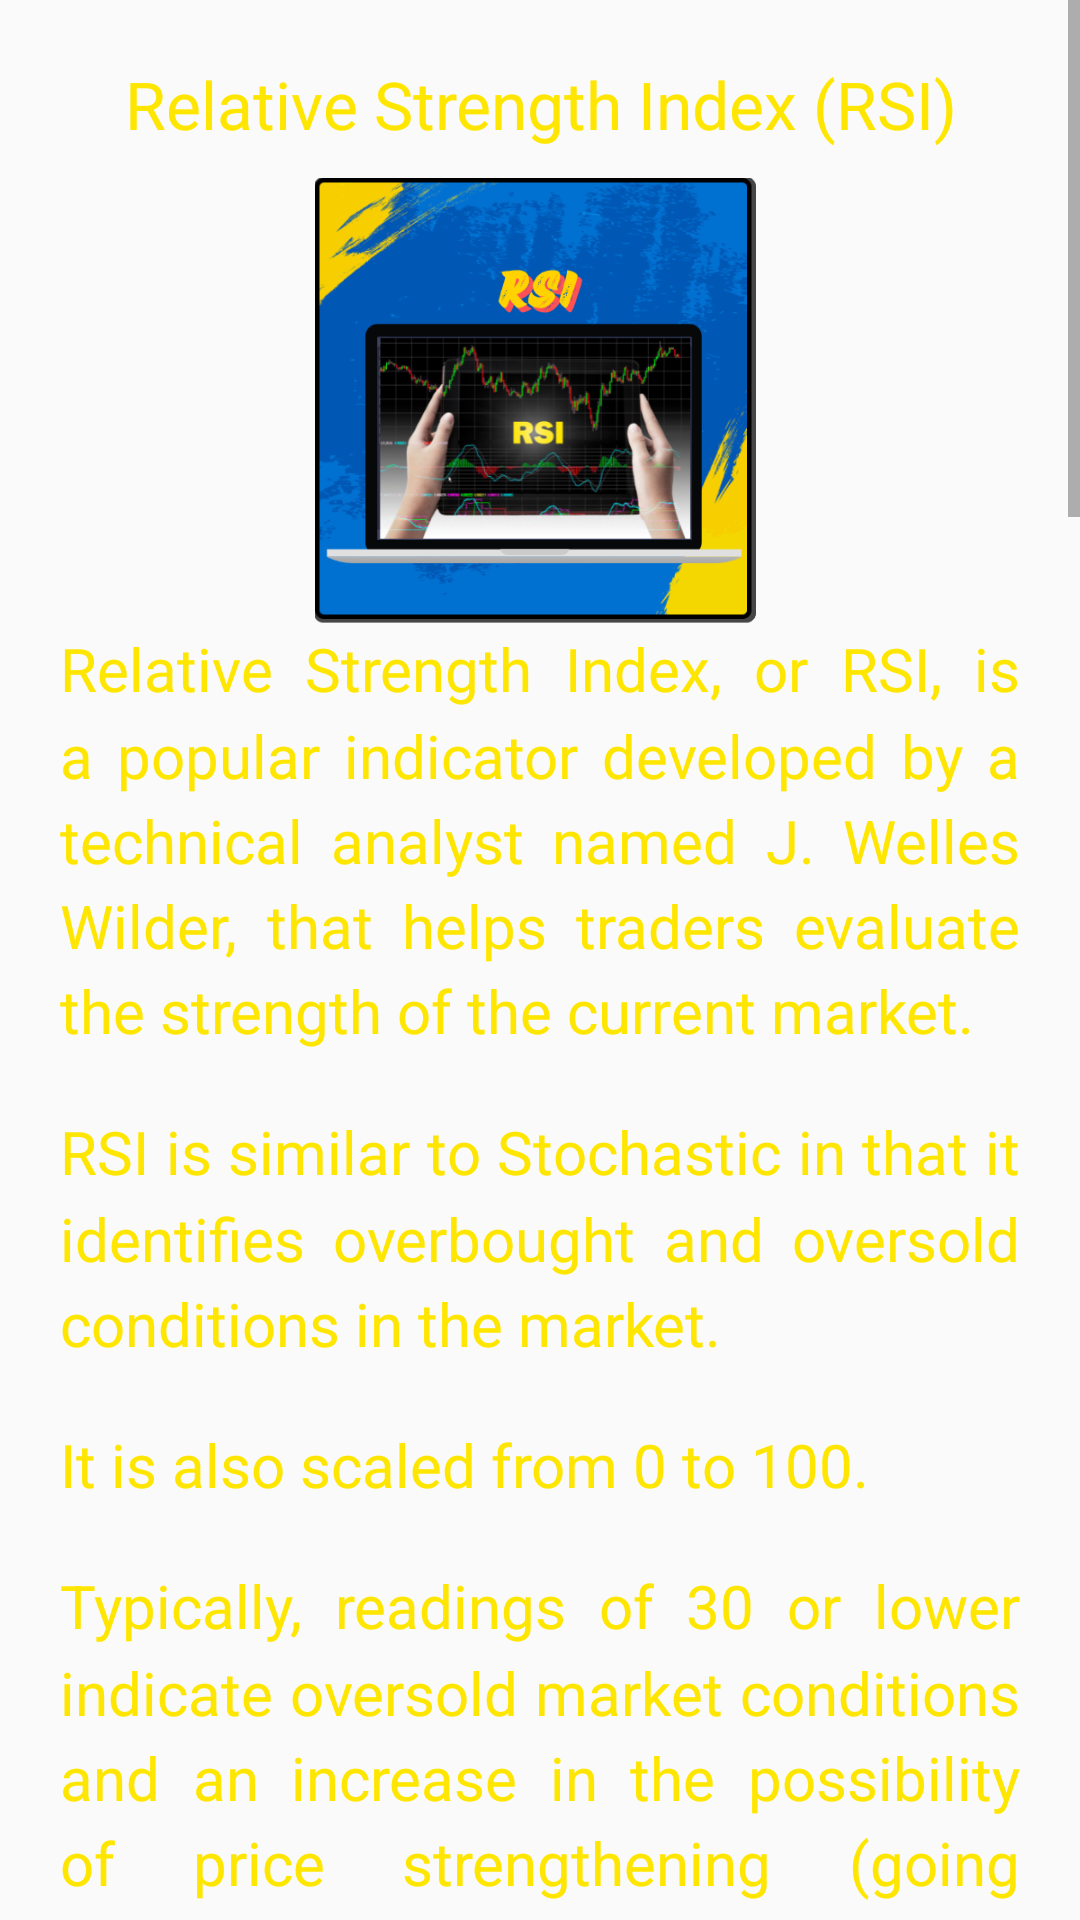

Write the Android layout XML for this screen, with the resource values it uses.
<!-- AndroidManifest.xml: application theme Theme.BitcoinCourseInUrdu -->
<!-- res/layout/fragment_lesson6d.xml -->
<?xml version="1.0" encoding="utf-8"?>
<ScrollView xmlns:android="http://schemas.android.com/apk/res/android"
    xmlns:tools="http://schemas.android.com/tools"
    android:layout_width="match_parent"
    android:layout_height="match_parent"
    android:scrollbars="vertical"
    xmlns:ads="http://schemas.android.com/apk/res-auto"
    tools:context=".Lesson6dFragment">

    <LinearLayout
        android:layout_width="match_parent"
        android:layout_height="wrap_content"
        android:padding="@dimen/normal"
        android:orientation="vertical">

        <TextView
            style="@style/titleTextStyle"
            android:textAlignment="center"
            android:text="@string/icon6d_title"/>

        <ImageView
            style="@style/fragment_image"
            android:src="@drawable/icon6d"
            android:contentDescription="@string/icon6_desc"/>

        <TextView
            style="@style/paragraphStyle"
            android:text="@string/lesson6d_para1" />

        <TextView
            style="@style/paragraphStyle"
            android:text="@string/lesson6d_para2" />

        <TextView
            style="@style/paragraphStyle"
            android:text="@string/lesson6d_para3" />

        <TextView
            style="@style/paragraphStyle"
            android:text="@string/lesson6d_para4" />

        <TextView
            style="@style/paragraphStyle"
            android:text="@string/lesson6d_para5" />

        <ImageView
            android:layout_width="match_parent"
            android:layout_height="wrap_content"
            android:src="@drawable/lesson6d_img1"
            android:scaleType="fitXY"
            android:layout_gravity="center"
            android:contentDescription="@string/lesson16_img1Desc"/>

        <TextView
            style="@style/paragraphStyle"
            android:text="@string/lesson6d_para6" />

        <TextView
            style="@style/paragraphStyle"
            android:text="@string/lesson6d_para7" />

        <TextView
            style="@style/paragraphStyle"
            android:text="@string/lesson6d_para8" />


                <com.google.android.gms.ads.AdView
                    android:id="@+id/adView1"
                    ads:adSize="BANNER"
                    ads:adUnitId="@string/banner_adUnit"
                    style="@style/fragment_banner_ad" />

    </LinearLayout>

</ScrollView>
<!-- resources referenced by this layout -->
<resources>
  <dimen name="normal">20dp</dimen>
  <string name="banner_adUnit" translatable="false">ca-app-pub-5838182687945471/1062478539</string>
  <string name="icon6_desc" translatable="false">a screen showing a trading chart</string>
  <string name="icon6d_title">Relative Strength Index (RSI)</string>
  <string name="lesson16_img1Desc" translatable="false">properties of green and red candlesticks</string>
  <string name="lesson6d_para1">Relative Strength Index, or RSI, is a popular indicator developed by a technical analyst named J. Welles Wilder, that helps traders evaluate the strength of the current market.</string>
  <string name="lesson6d_para2">RSI is similar to Stochastic in that it identifies overbought and oversold conditions in the market.</string>
  <string name="lesson6d_para3">It is also scaled from 0 to 100.</string>
  <string name="lesson6d_para4">Typically, readings of 30 or lower indicate oversold market conditions and an increase in the possibility of price strengthening (going up). Some traders interpret that an oversold currency pair is an indication that the falling trend is likely to reverse, which means it’s an opportunity to buy. Some traders interpret that an overbought currency pair is an indication that the rising trend is likely to reverse, which means it’s an opportunity to sell.</string>
  <string name="lesson6d_para5">Readings of 70 or higher indicate overbought conditions and an increase in the possibility of price weakening (going down).</string>
  <string name="lesson6d_para6">In addition to the overbought and oversold indicators mentioned above, traders who use the Relative Strength Index (RSI) indicator also look for centerline crossovers. A movement from below the centerline (50) to above indicates a rising trend.</string>
  <string name="lesson6d_para7">A rising centerline crossover occurs when the RSI value crosses ABOVE the 50 line on the scale, moving towards the 70 line. This indicates the market trend is increasing in strength, and is seen as a bullish signal until the RSI approaches the 70 line. A movement from above the centerline (50) to below indicates a falling trend.</string>
  <string name="lesson6d_para8">A falling centerline crossover occurs when the RSI value crosses BELOW the 50 line on the scale, moving towards the 30 line. This indicates the market trend is weakening in strength, and is seen as a bearish signal until the RSI approaches the 30 line.</string>
  <style name="fragment_banner_ad">
          <item name="android:layout_width">match_parent</item>
          <item name="android:layout_height">wrap_content</item>
          <item name="android:padding">@dimen/unit</item>
      </style>
  <style name="fragment_image">
          <item name="android:layout_width">@dimen/compact</item>
          <item name="android:layout_height">@dimen/compact</item>
          <item name="android:layout_gravity">center</item>
          <item name="android:scaleType">centerCrop</item>
      </style>
  <style name="titleTextStyle">
          <item name="android:layout_height">wrap_content</item>
          <item name="android:layout_width">match_parent</item>
          <item name="fontFamily">@font/nunito_bold</item>
          <item name="android:textSize">@dimen/headingSize</item>
          <item name="android:paddingBottom">@dimen/small</item>
      </style>
  <style name="Theme.BitcoinCourseInUrdu" parent="Base.Theme.BitcoinCourseInUrdu" />
  <dimen name="unit">1dp</dimen>
  <dimen name="compact">150dp</dimen>
  <dimen name="paragraphSize">20sp</dimen>
  <dimen name="headingSize">22sp</dimen>
  <dimen name="small">10dp</dimen>
  <color name="blue">#0057b4</color>
  <color name="black">#FF000000</color>
  <color name="white">#FFFFFFFF</color>
  <color name="accent">#FFE600</color>
</resources>
